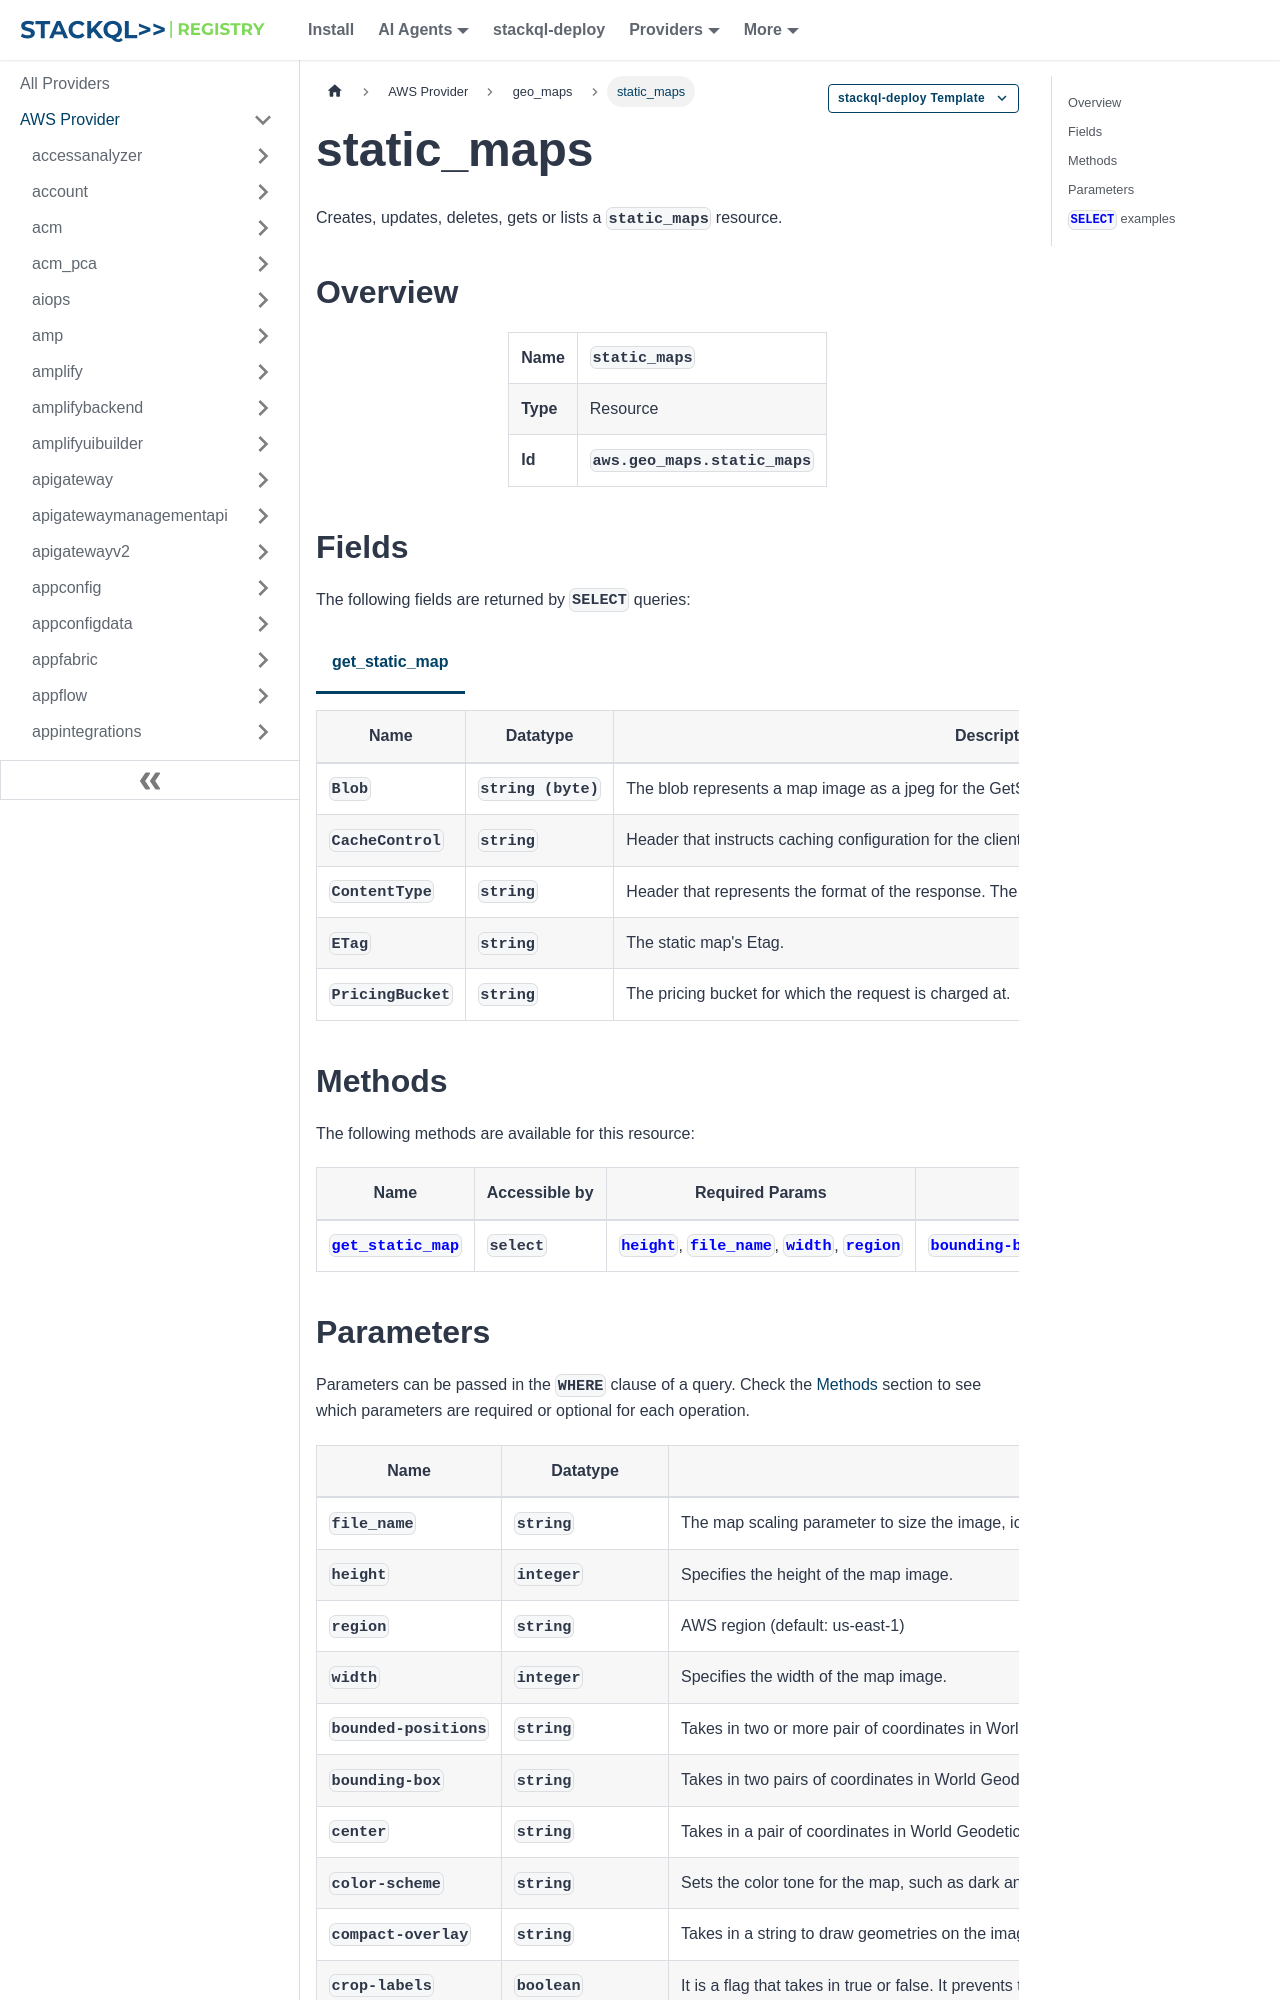

repository: stackql-registry/stackql-provider-aws · page: services/geo_maps/static_maps.html · generator: docusaurus

--- 
title: static_maps
hide_title: false
hide_table_of_contents: false
keywords:
  - static_maps
  - geo_maps
  - aws
  - infrastructure-as-code
  - configuration-as-data
  - cloud inventory
description: Query, deploy and manage aws resources using SQL
custom_edit_url: null
image: /img/stackql-aws-provider-featured-image.png
---

import CopyableCode from '@site/src/components/CopyableCode/CopyableCode';
import CodeBlock from '@theme/CodeBlock';
import Tabs from '@theme/Tabs';
import TabItem from '@theme/TabItem';

Creates, updates, deletes, gets or lists a <code>static_maps</code> resource.

## Overview
<table><tbody>
<tr><td><b>Name</b></td><td><CopyableCode code="static_maps" /></td></tr>
<tr><td><b>Type</b></td><td>Resource</td></tr>
<tr><td><b>Id</b></td><td><CopyableCode code="aws.geo_maps.static_maps" /></td></tr>
</tbody></table>

## Fields

The following fields are returned by `SELECT` queries:

<Tabs
    defaultValue="get_static_map"
    values={[
        { label: 'get_static_map', value: 'get_static_map' }
    ]}
>
<TabItem value="get_static_map">

<table>
<thead>
    <tr>
    <th>Name</th>
    <th>Datatype</th>
    <th>Description</th>
    </tr>
</thead>
<tbody>
<tr>
    <td><CopyableCode code="Blob" /></td>
    <td><code>string (byte)</code></td>
    <td>The blob represents a map image as a jpeg for the GetStaticMap API.</td>
</tr>
<tr>
    <td><CopyableCode code="CacheControl" /></td>
    <td><code>string</code></td>
    <td>Header that instructs caching configuration for the client.</td>
</tr>
<tr>
    <td><CopyableCode code="ContentType" /></td>
    <td><code>string</code></td>
    <td>Header that represents the format of the response. The response returns the following as the HTTP body.</td>
</tr>
<tr>
    <td><CopyableCode code="ETag" /></td>
    <td><code>string</code></td>
    <td>The static map's Etag.</td>
</tr>
<tr>
    <td><CopyableCode code="PricingBucket" /></td>
    <td><code>string</code></td>
    <td>The pricing bucket for which the request is charged at.</td>
</tr>
</tbody>
</table>
</TabItem>
</Tabs>

## Methods

The following methods are available for this resource:

<table>
<thead>
    <tr>
    <th>Name</th>
    <th>Accessible by</th>
    <th>Required Params</th>
    <th>Optional Params</th>
    <th>Description</th>
    </tr>
</thead>
<tbody>
<tr>
    <td><a href="#get_static_map"><CopyableCode code="get_static_map" /></a></td>
    <td><CopyableCode code="select" /></td>
    <td><a href="#parameter-height"><code>height</code></a>, <a href="#parameter-file_name"><code>file_name</code></a>, <a href="#parameter-width"><code>width</code></a>, <a href="#parameter-region"><code>region</code></a></td>
    <td><a href="#parameter-bounding-box"><code>bounding-box</code></a>, <a href="#parameter-bounded-positions"><code>bounded-positions</code></a>, <a href="#parameter-center"><code>center</code></a>, <a href="#parameter-color-scheme"><code>color-scheme</code></a>, <a href="#parameter-compact-overlay"><code>compact-overlay</code></a>, <a href="#parameter-crop-labels"><code>crop-labels</code></a>, <a href="#parameter-geojson-overlay"><code>geojson-overlay</code></a>, <a href="#parameter-key"><code>key</code></a>, <a href="#parameter-label-size"><code>label-size</code></a>, <a href="#parameter-lang"><code>lang</code></a>, <a href="#parameter-padding"><code>padding</code></a>, <a href="#parameter-political-view"><code>political-view</code></a>, <a href="#parameter-pois"><code>pois</code></a>, <a href="#parameter-radius"><code>radius</code></a>, <a href="#parameter-scale-unit"><code>scale-unit</code></a>, <a href="#parameter-style"><code>style</code></a>, <a href="#parameter-zoom"><code>zoom</code></a></td>
    <td>This operation is not supported in ap-southeast-1 and ap-southeast-5 regions for GrabMaps customers. GetStaticMap provides high-quality static map images with customizable options. You can modify the map's appearance and overlay additional information. It's an ideal solution for applications requiring tailored static map snapshots. For more information, see the following topics in the Amazon Location Service Developer Guide: Static maps Customize static maps Overlay on the static map</td>
</tr>
</tbody>
</table>
